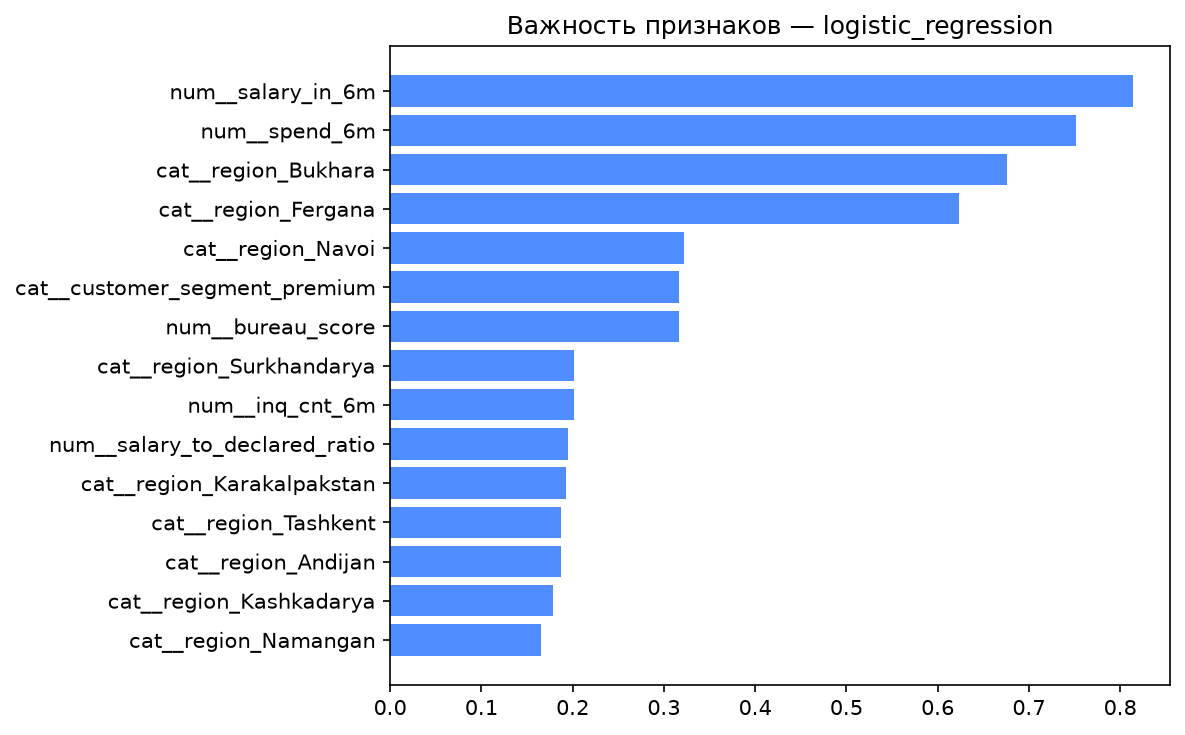

Values plotted in this chart, from the file beside it:
feature, importance
num__salary_in_6m, 0.8142
num__spend_6m, 0.7518
cat__region_Bukhara, 0.676
cat__region_Fergana, 0.6233
cat__region_Navoi, 0.3223
cat__customer_segment_premium, 0.3165
num__bureau_score, 0.3161
cat__region_Surkhandarya, 0.2018
num__inq_cnt_6m, 0.2014
num__salary_to_declared_ratio, 0.1954
cat__region_Karakalpakstan, 0.1928
cat__region_Tashkent, 0.1878
cat__region_Andijan, 0.1873
cat__region_Kashkadarya, 0.1782
cat__region_Namangan, 0.1654
cat__purpose_consumer, 0.1643
cat__channel_branch, 0.1426
cat__customer_segment_payroll, 0.1397
cat__region_Samarkand, 0.1309
num__amount_to_income, 0.1141
cat__purpose_auto, 0.1109
cat__region_Sirdarya, 0.1073
cat__gender_F, 0.106
cat__purpose_other, 0.09705
cat__region_Khorezm, 0.0865
num__employment_months, 0.0852
num__term_months, 0.07559
num__txn_approved_6m, 0.07495
cat__channel_agent, 0.07192
num__active_loans_cnt, 0.07078
cat__channel_mobile_app, 0.06731
num__requested_amount_uzs, 0.04922
cat__gender_M, 0.04117
num__declared_income_uzs, 0.03051
cat__purpose_medical, 0.02968
cat__region_Jizzakh, 0.02835
num__txn_declined_6m, 0.02031
cat__customer_segment_mass, 0.02009
num__age_at_decision, 0.01941
cat__purpose_repair, 0.01075
cat__customer_segment_affluent, 0.009533
cat__purpose_education, 0.009462
num__existing_debt_uzs, 0.001587
